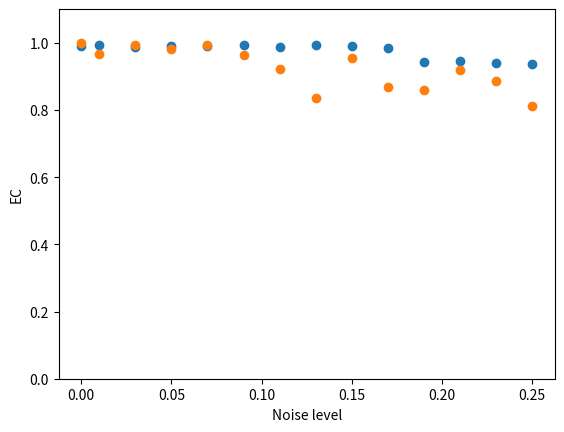

This chart was generated by the following Python code:
import matplotlib.pyplot as plt

x = [0, 0.01, 0.03, 0.05, 0.07, 0.09, 0.11, 0.13, 0.15, 0.17, 0.19, 0.21, 0.23, 0.25]
y_mine = [0.991247, 0.993435, 0.987965, 0.989059, 0.990153, 0.99453, 0.986871, 0.99453, 0.991247, 0.983589, 0.942013, 0.946389, 0.940919, 0.935449]
y_netal = [1, 0.967177, 0.992341, 0.982495, 0.99453, 0.962801, 0.921225, 0.835886, 0.954048, 0.868709, 0.859956, 0.917943, 0.88512, 0.81291]
plt.xlabel("Noise level")
plt.ylabel("EC")
plt.ylim((0, 1.1))

plt.scatter(x, y_mine)
plt.scatter(x, y_netal)
plt.show()